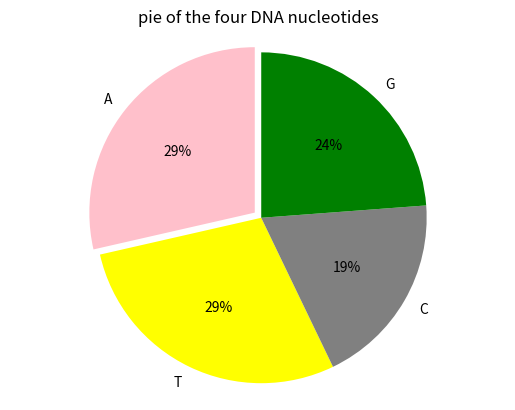

This chart was generated by the following Python code:
# -*- coding: utf-8 -*-
"""
Created on Tue May 12 10:40:21 2020

[redacted]
"""
import matplotlib.pyplot as plt
#input the necessary library

a=0
t=0
c=0
g=0
seq='ATGCTTCAGAAAGGTCTTACG'

for i in range (0,len(seq)):
    if seq[i]== 'A':
        a+=1
    elif seq[i]== 'T':
        t+=1
    elif seq[i]== 'C':
        c+=1
    else:
        g+=1
#calculate the quantity of each nucleotides
        
        
print('The number of A: ',a)
print('The number of T: ',t)    
print('The number of C: ',c)
print('The number of G: ',g)

#draw a pie chart
labels = ['A', 'T','C','G']
sizes = [a, t, c, g]
colors = ['pink', 'yellow', 'gray', 'green']
explode = (0.05, 0, 0, 0)
plt.title('pie of the four DNA nucleotides')
plt.pie(sizes, explode=explode, labels=labels, colors=colors,
                                labeldistance=1.1, autopct='%2.0f%%', shadow=False,
                                startangle=90, pctdistance=0.6)

plt.axis('equal')
plt.show()
